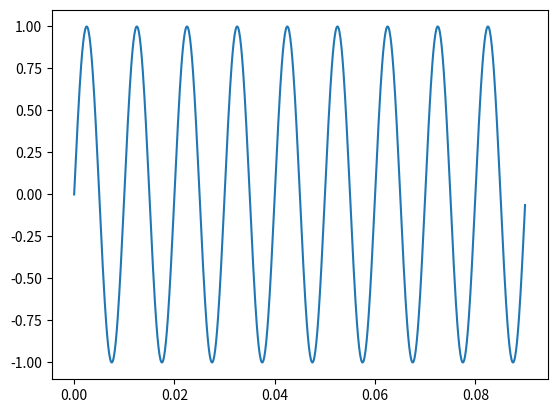
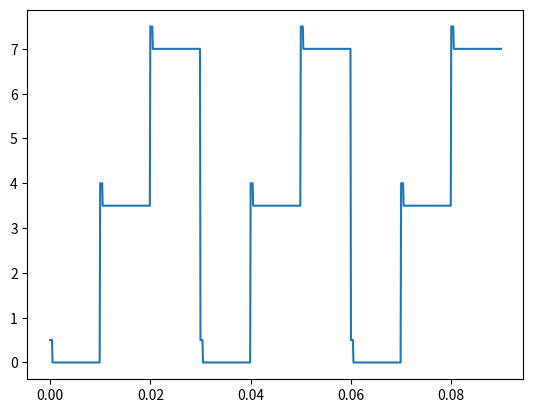
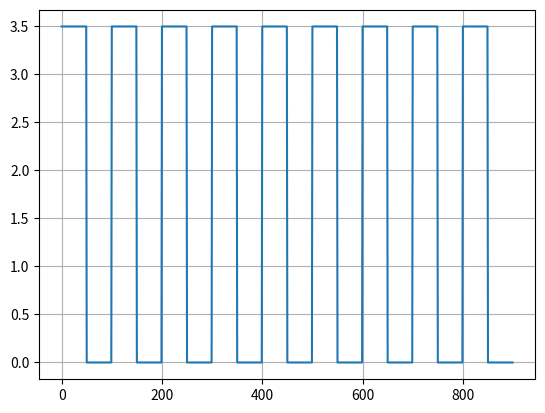
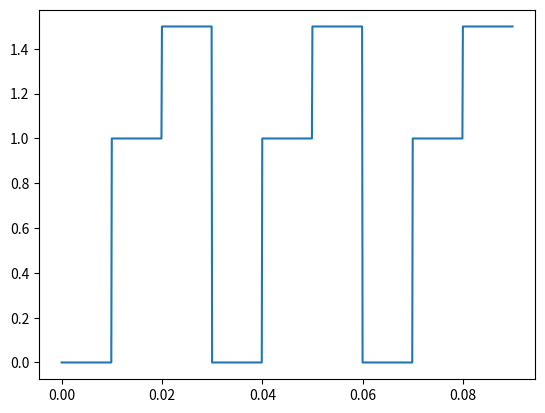

Reproduce these figures in Python, in order.
# -*- coding: utf-8 -*-
"""
Created on Sat Mar 13 23:29:33 2021

[redacted]
"""

import numpy as np
from matplotlib import pyplot as plt


freq = 100 # Hz 
rate = freq * 100

Ncycles = 9

Nsamples = Ncycles * (rate//freq)  
dt = 1/rate
print('dt:',dt)
T = 1/ freq 

epsilon = 1e-9 # 1ns to avoid approximation error in rect and step function
t = np.arange(0, Ncycles*T, dt) + epsilon

"""
Sinusoidal
"""

# sinusoid repeated Ncyles  
y_sin = np.sin(2*np.pi*freq*t)

plt.figure() 
plt.plot(t, y_sin)

# each cycle is a step of duration 1/freq
# Ncycles should be multiple of Nsteps
Nsteps = 3 # number of steps
deltaAmp = 3.5 # V
y_step =  deltaAmp * (t // T % Nsteps)


"""
Step
"""

spikeAmp = 0.5 # V
spikeT = 0.0005 #s
spikeT = 0.05/freq # percentage of the step duration
y_spikes = spikeAmp * (t % T < spikeT)

plt.figure() 
plt.plot(t, y_spikes+y_step)

width = 0.5
deltaAmp = 3.5 # V
#y_rect =  deltaAmp * ( ( t // (width*T))  )

"""
Rect
"""
y_rect = deltaAmp * ((t) % T < (width*T))

print('y',len(y_rect))
print('y>0:', sum(y_rect>0))
print('y==0:', sum(y_rect==0))

plt.figure() 
plt.plot(y_rect)
plt.grid()

# array=np.linspace(start=0, stop=2*np.pi*Ncycles, num=Nsamples, endpoint=False) 
# samples=np.sin(array)
# plt.figure() 
# plt.plot(array, samples) 



"""
Custom
"""

Nsteps = 3 # number of steps
Amp0 = 1.0 # V
Amp1 = 0.5 # V

cycle = ((t // T) % Nsteps).astype('int')
y_custom = Amp0*(cycle>0) + Amp1*(cycle>1)



plt.figure() 
plt.plot(t, y_custom)

width = 0.5
deltaAmp = 3.5 # V
#y_rect =  deltaAmp * ( ( t // (width*T))  )

